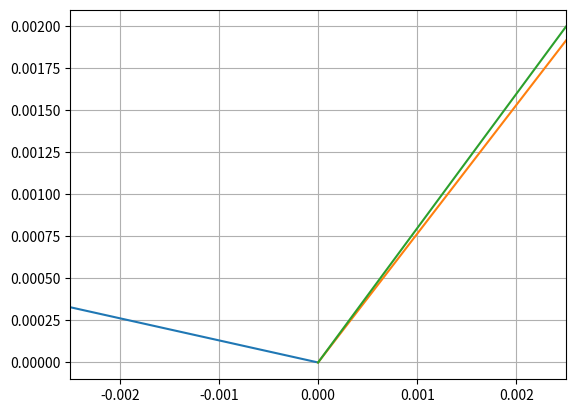

Python code for this plot:
import numpy as np
import matplotlib.pyplot as plt

x = np.zeros(2)
dx = 1/400
negX = x.copy()
negX[1] = -dx
posX = abs(negX.copy())
y = x.copy()
m = -.131622

y[1] = -dx*m
plt.plot(negX,y)

m = .76688
y[1] = dx*m
plt.plot(posX,y)

m = .9635
y[1] = dx*m
plt.plot
(posX,y)

seq = .4
m = (dx/.0012500)*seq
y[1] = dx*m
print(m)
print(y[1])
plt.plot(posX,y)

plt.xlim([-dx,dx])
plt.grid()
plt.show()
    
